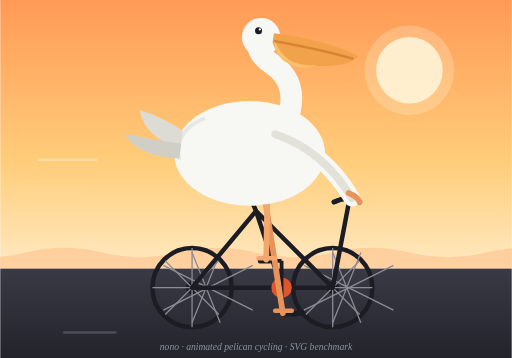
t = 0.00 s
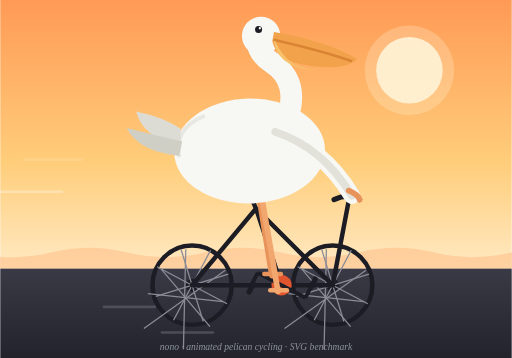
t = 0.26 s
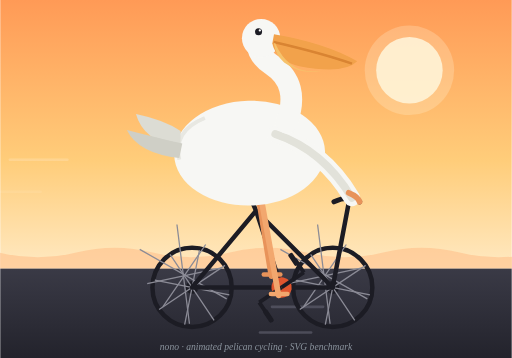
t = 0.53 s
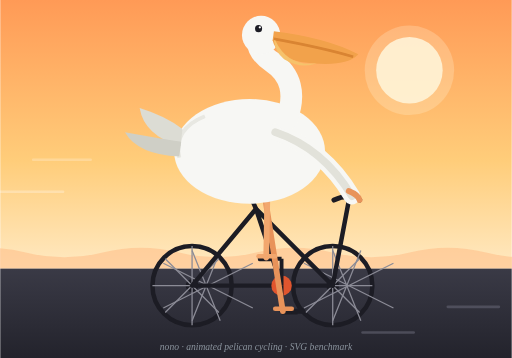
t = 0.80 s
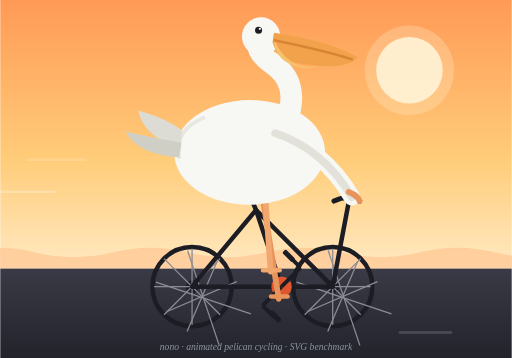
t = 0.90 s
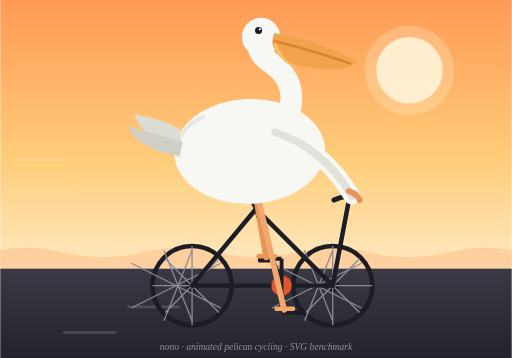
t = 1.20 s

The animated SVG that drew these frames (rendered in a browser with its animation timeline set to each time). Animation: 23 SMIL elements (animate=11,animateTransform=12); one cycle of 1.60 s, repeats indefinitely.

<svg xmlns="http://www.w3.org/2000/svg" viewBox="0 0 800 560">
  <defs>
    <linearGradient id="sky" x1="0" y1="0" x2="0" y2="1">
      <stop offset="0%" stop-color="#ff9a56"/>
      <stop offset="60%" stop-color="#ffcd7a"/>
      <stop offset="100%" stop-color="#ffe9c2"/>
    </linearGradient>
    <linearGradient id="road" x1="0" y1="0" x2="0" y2="1">
      <stop offset="0%" stop-color="#3a3a46"/>
      <stop offset="100%" stop-color="#23232c"/>
    </linearGradient>
  </defs>

  <!-- 天空与地面 -->
  <rect width="800" height="420" fill="url(#sky)"/>
  <rect y="420" width="800" height="140" fill="url(#road)"/>
  <circle cx="640" cy="110" r="52" fill="#fff3d6" opacity="0.9"/>
  <circle cx="640" cy="110" r="70" fill="#fff3d6" opacity="0.25"/>

  <!-- 移动的背景波浪 -->
  <g>
    <path d="M-200 395 Q-140 380 -80 395 T40 395 T160 395 T280 395 T400 395 T520 395 T640 395 T760 395 T880 395 V420 H-200 Z" fill="#ffbe88" opacity="0.55">
      <animateTransform attributeName="transform" type="translate" values="0,0; 240,0" dur="1.6s" repeatCount="indefinite"/>
    </path>
  </g>

  <!-- 地面虚线(向后跑) -->
  <g stroke="#5c5c6a" stroke-width="4" stroke-linecap="round" opacity="0.7">
    <line x1="-100" y1="480" x2="-20" y2="480">
      <animate attributeName="x1" values="-100;800" dur="0.9s" repeatCount="indefinite"/>
      <animate attributeName="x2" values="-20;880" dur="0.9s" repeatCount="indefinite"/>
    </line>
    <line x1="100" y1="520" x2="180" y2="520">
      <animate attributeName="x1" values="100;800" dur="1.2s" repeatCount="indefinite"/>
      <animate attributeName="x2" values="180;880" dur="1.2s" repeatCount="indefinite"/>
    </line>
  </g>

  <!-- 速度线 -->
  <g stroke="#ffffff" stroke-width="4" opacity="0.5" stroke-linecap="round">
    <line x1="60" y1="250" x2="150" y2="250">
      <animate attributeName="opacity" values="0.6;0.1;0.6" dur="0.7s" repeatCount="indefinite"/>
      <animateTransform attributeName="transform" type="translate" values="0,0; -60,0" dur="0.7s" repeatCount="indefinite"/>
    </line>
    <line x1="30" y1="300" x2="130" y2="300">
      <animate attributeName="opacity" values="0.1;0.6;0.1" dur="0.55s" repeatCount="indefinite"/>
      <animateTransform attributeName="transform" type="translate" values="0,0; -70,0" dur="0.55s" repeatCount="indefinite"/>
    </line>
  </g>

  <!-- 整车+鹈鹕的骑行颠簸 -->
  <g>
    <animateTransform attributeName="transform" type="translate" values="0,0; 0,-4; 0,0" dur="0.5s" repeatCount="indefinite"/>

    <!-- 后轮 -->
    <g>
      <circle cx="300" cy="450" r="62" stroke="#1c1c24" stroke-width="7" fill="none"/>
      <circle cx="300" cy="450" r="10" fill="#1c1c24"/>
      <g stroke="#8b8b96" stroke-width="2">
        <animateTransform attributeName="transform" type="rotate" from="0 300 450" to="360 300 450" dur="0.8s" repeatCount="indefinite"/>
        <path d="M300 388 L300 512 M238 450 L362 450 M258 408 L342 492 M342 408 L258 492"/>
        <path d="M300 395 L344 505 M395 415 L255 485 M255 415 L395 485 M344 395 L300 505"/>
      </g>
    </g>

    <!-- 前轮 -->
    <g>
      <circle cx="520" cy="450" r="62" stroke="#1c1c24" stroke-width="7" fill="none"/>
      <circle cx="520" cy="450" r="10" fill="#1c1c24"/>
      <g stroke="#8b8b96" stroke-width="2">
        <animateTransform attributeName="transform" type="rotate" from="0 520 450" to="360 520 450" dur="0.8s" repeatCount="indefinite"/>
        <path d="M520 388 L520 512 M458 450 L582 450 M478 408 L562 492 M562 408 L478 492"/>
        <path d="M520 395 L564 505 M615 415 L475 485 M475 415 L615 485 M564 395 L520 505"/>
      </g>
    </g>

    <!-- 车架 -->
    <g stroke="#1c1c24" stroke-width="7" fill="none" stroke-linecap="round">
      <path d="M300 450 L400 330 L520 450 M400 330 L440 450 L300 450 M440 450 L520 450"/>
      <path d="M520 450 L545 318"/>
      <path d="M522 316 Q545 305 562 316" stroke-width="8"/>
      <path d="M400 330 L385 295"/>
      <path d="M355 293 L405 288" stroke-width="10"/>
    </g>

    <!-- 踏板曲柄(旋转) -->
    <g>
      <animateTransform attributeName="transform" type="rotate" from="0 440 450" to="360 440 450" dur="0.8s" repeatCount="indefinite"/>
      <circle cx="440" cy="450" r="16" fill="#e0552e"/>
      <path d="M440 450 L440 492 M440 492 L465 492" stroke="#1c1c24" stroke-width="6"/>
      <rect x="455" y="486" width="22" height="8" rx="3" fill="#1c1c24"/>
      <path d="M440 450 L440 408 M440 408 L415 408" stroke="#1c1c24" stroke-width="6"/>
      <rect x="403" y="404" width="22" height="8" rx="3" fill="#1c1c24"/>
    </g>

    <!-- 鹈鹕 -->
    <g>
      <!-- 腿1(蹬踏板, 随曲柄往复) -->
      <path d="M412 298 L442 490" stroke="#e8935a" stroke-width="9" fill="none" stroke-linecap="round">
        <animate attributeName="d" values="M412 298 L442 490; M398 300 L416 406; M412 298 L442 490" dur="0.8s" repeatCount="indefinite"/>
      </path>
      <path d="M430 486 L456 486" stroke="#e8935a" stroke-width="7" stroke-linecap="round">
        <animate attributeName="d" values="M430 486 L456 486; M404 404 L430 404; M430 486 L456 486" dur="0.8s" repeatCount="indefinite"/>
      </path>
      <!-- 腿2(反相蹬) -->
      <path d="M418 295 L416 406" stroke="#f2a76e" stroke-width="9" fill="none" stroke-linecap="round">
        <animate attributeName="d" values="M418 295 L416 406; M400 298 L444 488; M418 295 L416 406" dur="0.8s" repeatCount="indefinite"/>
      </path>
      <path d="M404 404 L430 404" stroke="#f2a76e" stroke-width="7" stroke-linecap="round">
        <animate attributeName="d" values="M404 404 L430 404; M432 486 L458 486; M404 404 L430 404" dur="0.8s" repeatCount="indefinite"/>
      </path>

      <!-- 身体 -->
      <ellipse cx="390" cy="240" rx="118" ry="82" fill="#f7f7f4">
        <animateTransform attributeName="transform" type="rotate" values="0 390 240; -2 390 240; 0 390 240" dur="0.8s" repeatCount="indefinite"/>
      </ellipse>
      <path d="M280 250 Q270 205 320 185" stroke="#e8e8e2" stroke-width="6" fill="none"/>

      <!-- 尾羽(摆动) -->
      <path d="M282 232 Q225 215 218 172 Q260 185 285 205 Z" fill="#dcdcd4">
        <animateTransform attributeName="transform" type="rotate" values="0 285 235; -8 285 235; 0 285 235" dur="0.8s" repeatCount="indefinite"/>
      </path>
      <path d="M280 248 Q215 245 195 210 Q250 220 283 225 Z" fill="#cfcfc6">
        <animateTransform attributeName="transform" type="rotate" values="0 285 248; 6 285 248; 0 285 248" dur="0.8s" repeatCount="indefinite"/>
      </path>

      <!-- 翅膀(扶车把) -->
      <path d="M430 210 Q505 235 550 310" stroke="#f7f7f4" stroke-width="26" fill="none" stroke-linecap="round"/>
      <path d="M430 210 Q505 235 550 310" stroke="#e2e2da" stroke-width="12" fill="none" stroke-linecap="round"/>
      <path d="M545 302 Q560 308 562 316" stroke="#e8935a" stroke-width="9" fill="none" stroke-linecap="round"/>

      <!-- 脖子+头(轻微起伏) -->
      <g>
        <animateTransform attributeName="transform" type="translate" values="0,0; 0,3; 0,0" dur="0.8s" repeatCount="indefinite"/>
        <path d="M448 190 Q470 130 425 100 Q395 80 405 55" stroke="#f7f7f4" stroke-width="34" fill="none" stroke-linecap="round"/>
        <circle cx="408" cy="58" r="30" fill="#f7f7f4"/>

        <!-- 大嘴+喉囊(开合) -->
        <g>
          <animateTransform attributeName="transform" type="rotate" values="0 428 56; 4 428 56; 0 428 56" dur="0.8s" repeatCount="indefinite"/>
          <path d="M428 52 Q510 62 560 88 Q540 110 470 100 Q432 92 426 66 Z" fill="#f2a24b"/>
          <path d="M428 64 Q505 78 552 92" stroke="#d98432" stroke-width="4" fill="none"/>
        </g>
        <path d="M430 66 Q450 108 495 102 Q470 112 444 96 Q430 84 428 66 Z" fill="#f6c26b">
          <animate attributeName="d" values="M430 66 Q450 108 495 102 Q470 112 444 96 Q430 84 428 66 Z; M430 66 Q455 122 505 112 Q472 118 444 96 Q430 84 428 66 Z; M430 66 Q450 108 495 102 Q470 112 444 96 Q430 84 428 66 Z" dur="0.8s" repeatCount="indefinite"/>
        </path>

        <circle cx="404" cy="48" r="5.5" fill="#1c1c24"/>
        <circle cx="406" cy="46" r="1.8" fill="#ffffff"/>
      </g>
    </g>
  </g>

  <!-- 署名 -->
  <text x="400" y="548" text-anchor="middle" font-family="Georgia, serif" font-size="15" fill="#8b949e" font-style="italic">nono · animated pelican cycling · SVG benchmark</text>
</svg>
